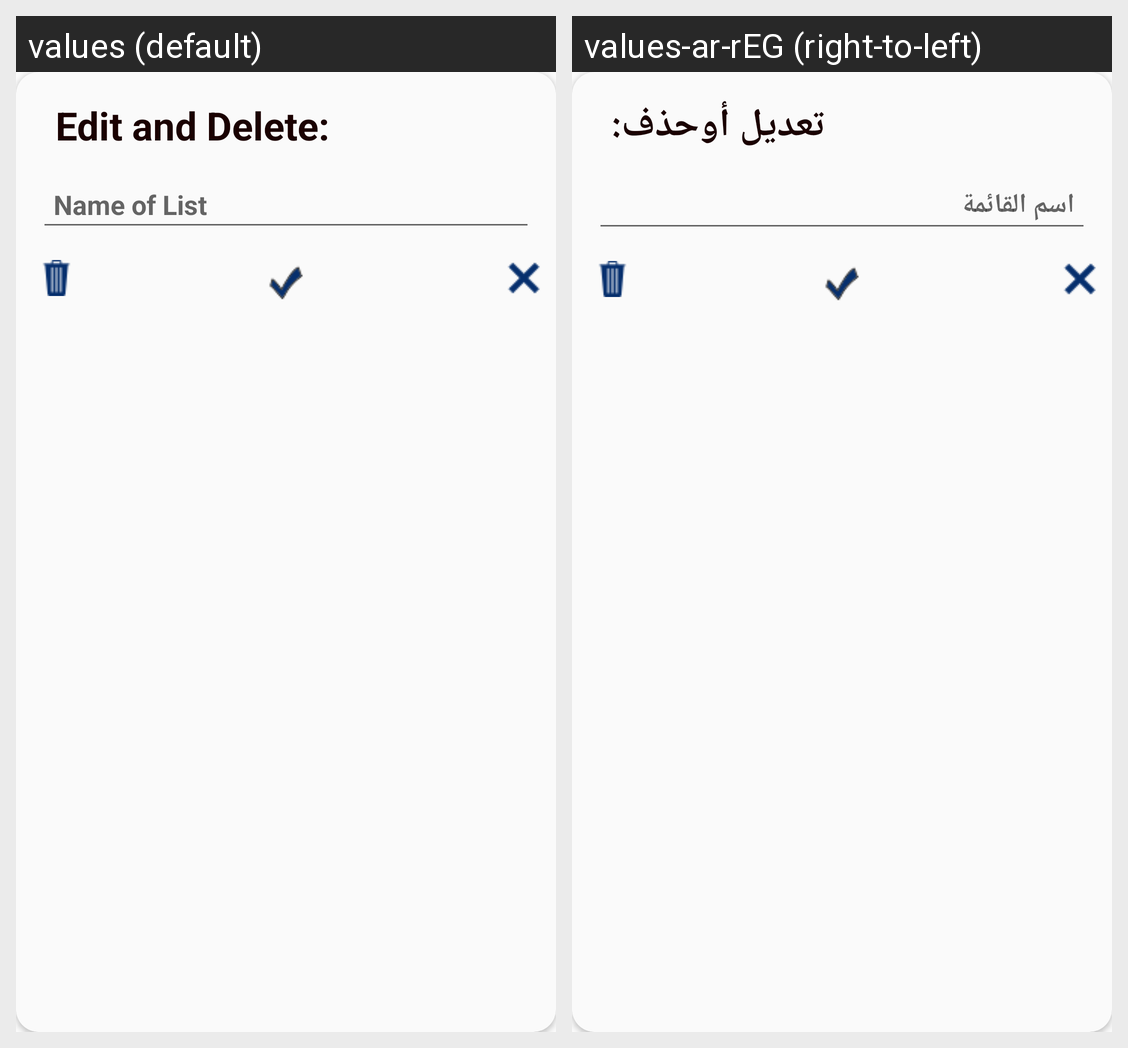

Here is an Android app screen in its default locale and in the app's own translations. Write out the translated-string differences for the strings that appear on this screen.
Android screen res/layout/dialoggroup_edit.xml rendered under 2 locales, left to right: values (default), values-ar-rEG (right-to-left). Device: Nexus 5 (rendered at 1080×1920; each locale shown at half size, 540×960, under a caption strip naming it); theme AppTheme.
Strings drawn on this screen, with the default value and each locale's value (text and hints the layout hard-codes, and strings that could not be matched under every locale, appear in the picture but are not listed):

adet
  values: Edit and Delete:
  values-ar-rEG: تعديل أوحذف:

naGR
  values: Name of List
  values-ar-rEG: اسم القائمة
